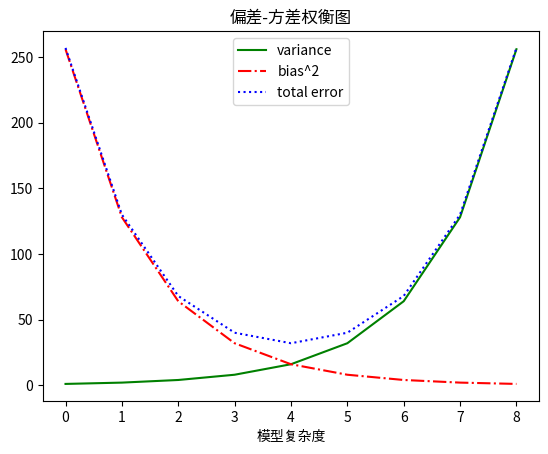

Here is the Python script that generated this plot:
# -*- coding:utf-8 -*-
"""
@project = 0521-1
@file = 3_4
@author = Liangjisheng
@create_time = 2018/5/21 0021 下午 19:19
"""
# 可以用 plt.plot() 来制作线图。这种图形可以用来清晰地显示某种事物的趋势
from matplotlib import pyplot as plt
variance = [1, 2, 4, 8, 16, 32, 64, 128, 256]
bias_squared = [256, 128, 64, 32, 16, 8, 4, 2, 1]
total_error = [x + y for x, y in zip(variance, bias_squared)]
print(total_error)
xs = [i for i, _ in enumerate(variance)]

# 可以多次调用plt.plot
# 以便在同一个图上显示多个序列
plt.plot(xs, variance, 'g-', label='variance')  # 绿色实线
plt.plot(xs, bias_squared, 'r-.', label='bias^2')   # 红色点虚线
plt.plot(xs, total_error, 'b:', label='total error')    # 蓝色点线

# 因为已经对每个序列都指派了标记
# 所以可以自由地布置图例
# loc=9指的是顶部中央
plt.legend(loc=9)
plt.xlabel("模型复杂度")
plt.title("偏差-方差权衡图")
plt.show()
